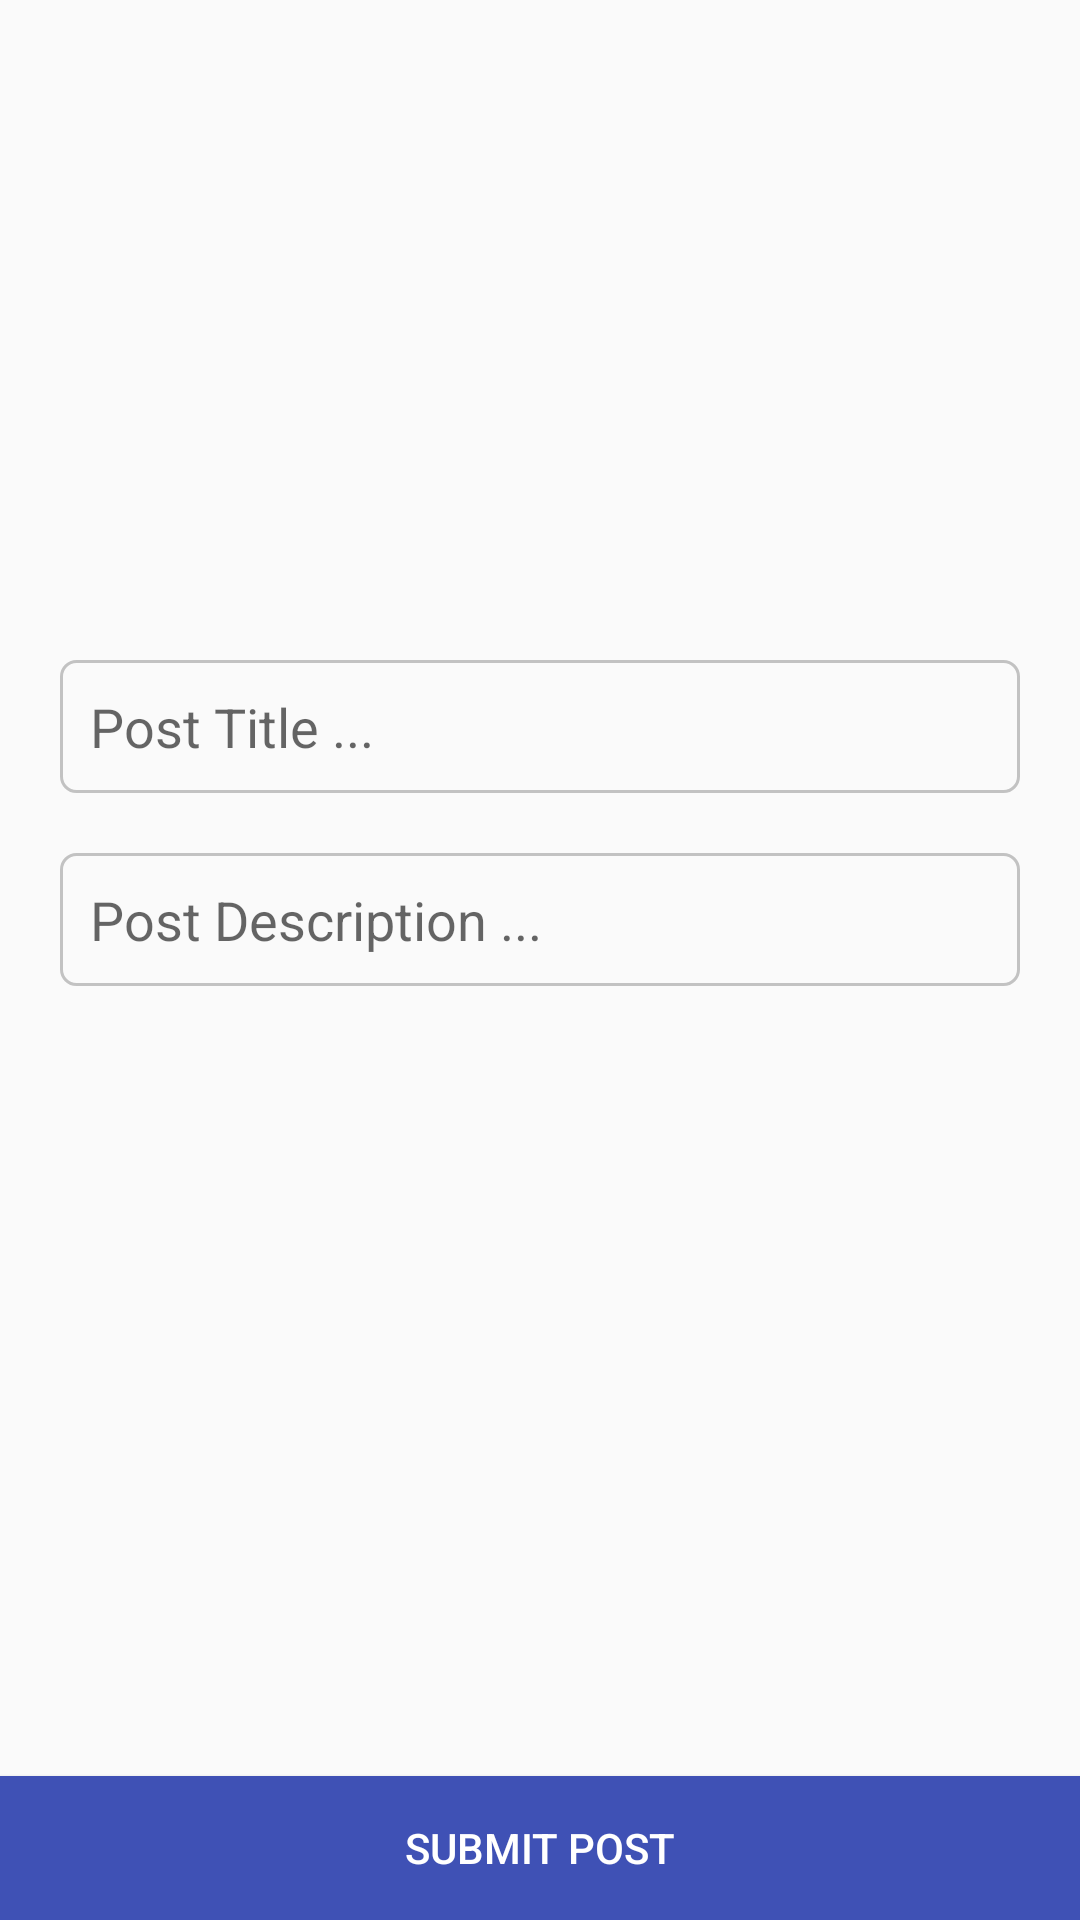

This screen was rendered from an Android layout file. Write that file and the resources it references.
<!-- AndroidManifest.xml: application theme AppTheme -->
<!-- res/layout/activity_post.xml -->
<?xml version="1.0" encoding="utf-8"?>
<RelativeLayout xmlns:android="http://schemas.android.com/apk/res/android"
    xmlns:tools="http://schemas.android.com/tools"
    android:layout_width="match_parent"
    android:layout_height="match_parent"
    tools:context="com.example.android.firebase.PostActivity">

    <ImageButton
        android:layout_width="match_parent"
        android:layout_height="200dp"
        android:id="@+id/imageButtonAddImage"
        android:layout_alignParentTop="true"
        android:layout_centerHorizontal="true"
        android:background="#00ffffff"
        android:src="@mipmap/add_btn"
        android:scaleType="centerCrop"
        android:adjustViewBounds="true"/>

    <EditText
        android:layout_width="match_parent"
        android:layout_height="wrap_content"
        android:id="@+id/editTextPostTitle"
        android:background="@drawable/input_outline"
        android:layout_below="@+id/imageButtonAddImage"
        android:layout_centerHorizontal="true"
        android:layout_marginLeft="20dp"
        android:layout_marginTop="20dp"
        android:layout_marginRight="20dp"
        android:padding="10dp"
        android:hint="Post Title ..."
        android:singleLine="true" />

    <EditText
        android:layout_width="match_parent"
        android:layout_height="wrap_content"
        android:id="@+id/editTextPostDesc"
        android:background="@drawable/input_outline"
        android:layout_below="@+id/editTextPostTitle"
        android:layout_centerHorizontal="true"
        android:layout_marginLeft="20dp"
        android:layout_marginTop="20dp"
        android:layout_marginRight="20dp"
        android:padding="10dp"
        android:hint="Post Description ..." />

    <Button
        android:layout_width="match_parent"
        android:layout_height="wrap_content"
        android:text="Submit Post"
        android:id="@+id/buttonSubmit"
        android:background="@color/colorPrimary"
        android:layout_alignParentBottom="true"
        android:layout_centerHorizontal="true"
        android:textColor="@android:color/white" />

</RelativeLayout>
<!-- resources referenced by this layout -->
<resources>
  <color name="colorPrimary">#3f51b5</color>
  <!-- drawable input_outline (drawable) -->
  <?xml version="1.0" encoding="utf-8"?>
  <shape xmlns:android="http://schemas.android.com/apk/res/android">
  
      <stroke android:color="@color/colorInputPost" android:width="1dp"/>
      <corners android:radius="5dp"/>
  
  </shape>
  <style name="AppTheme" parent="Theme.AppCompat.Light.DarkActionBar">
          
          <item name="colorPrimary">@color/colorPrimary</item>
          <item name="colorPrimaryDark">@color/colorPrimaryDark</item>
          <item name="colorAccent">@color/colorAccent</item>
      </style>
  <color name="colorInputPost">#C2C2C2</color>
  <color name="colorPrimaryDark">#303F9F</color>
  <color name="colorAccent">#FF4081</color>
</resources>
